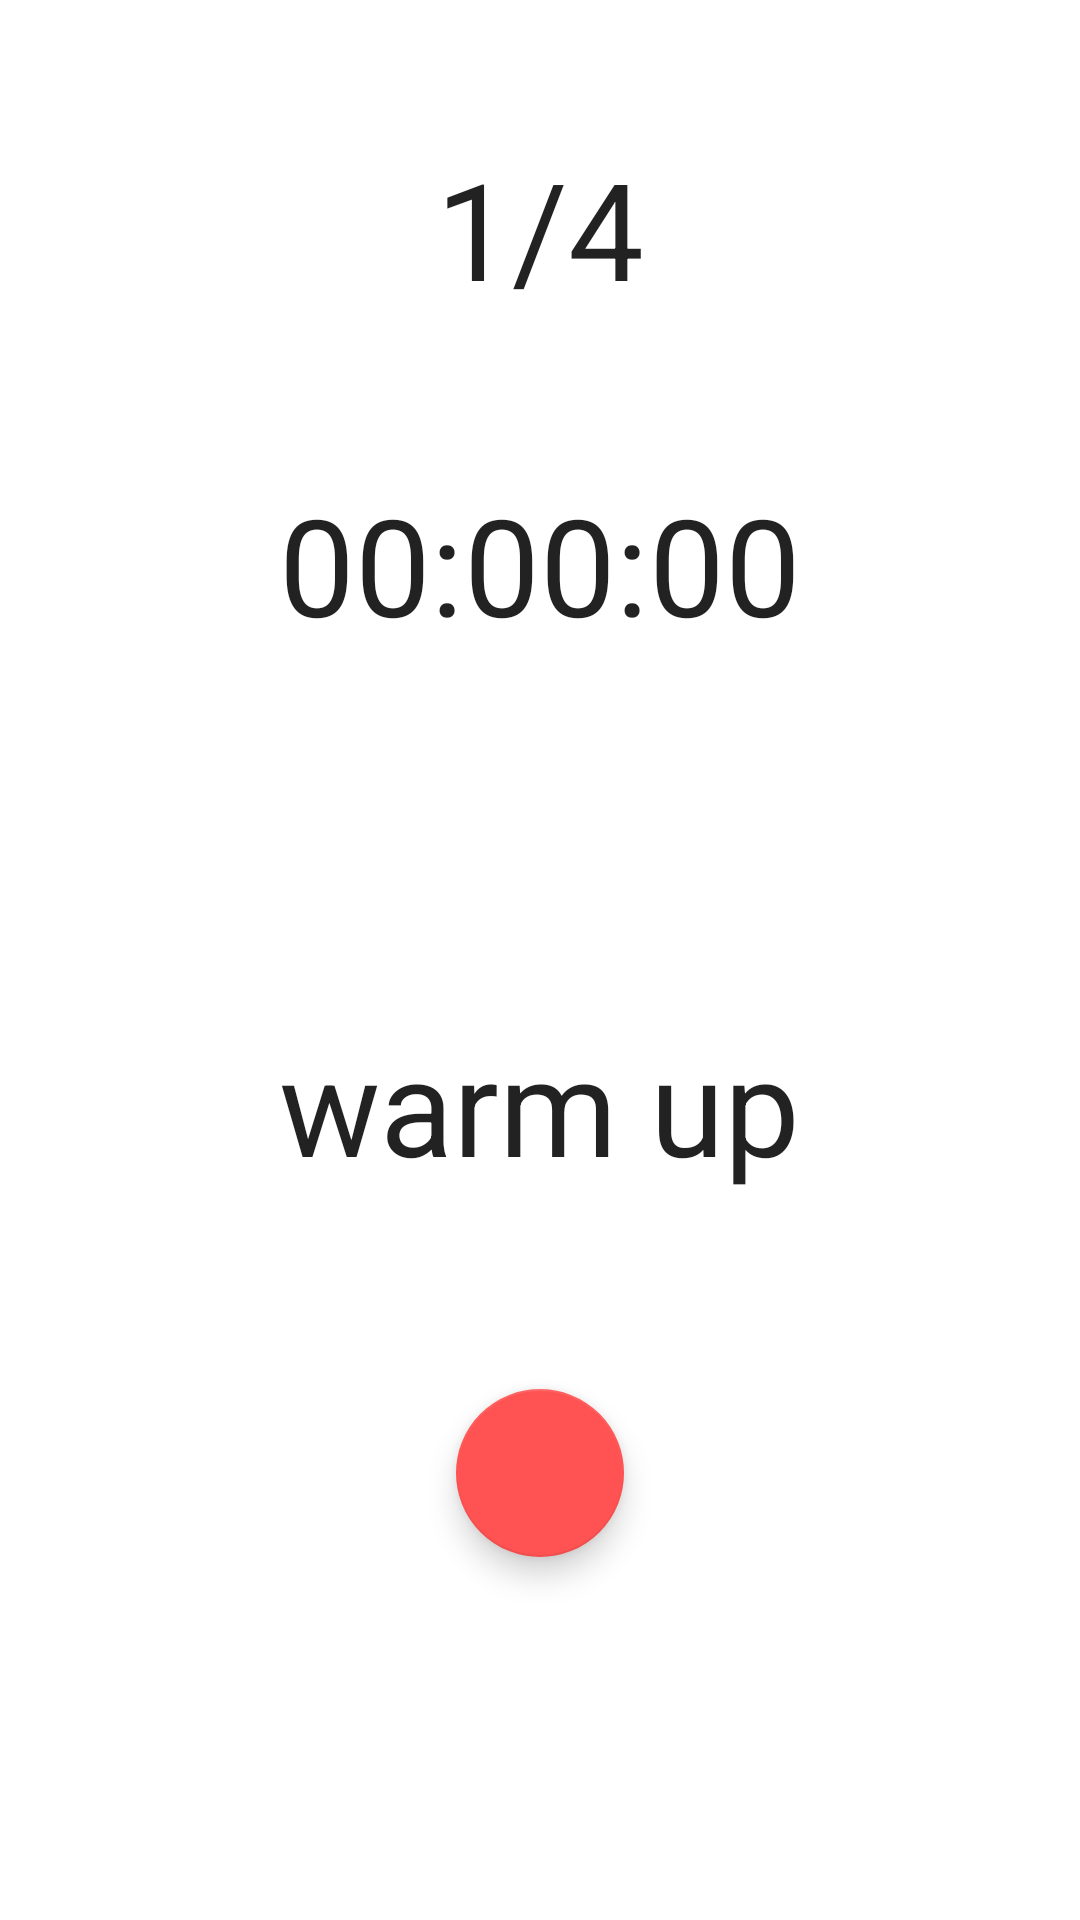

Write the Android layout XML for this screen, with the resource values it uses.
<!-- AndroidManifest.xml: application theme AppTheme -->
<!-- res/layout/while_workout_activity_material.xml -->
<?xml version="1.0" encoding="utf-8"?>
<RelativeLayout xmlns:android="http://schemas.android.com/apk/res/android"
    android:orientation="vertical" android:layout_width="match_parent"
    android:layout_height="match_parent"
    android:background="@android:color/background_light">

    <TextView
        android:layout_width="wrap_content"
        android:layout_height="wrap_content"
        android:text="00:00:00"
        android:id="@+id/textViewTime"
        android:fontFamily="sans-serif"
        android:textSize="@dimen/material_text_display2"
        android:alpha="0.87"
        android:textColor="@color/abc_primary_text_disable_only_material_light"
        android:layout_below="@+id/textViewSets"
        android:layout_centerHorizontal="true"
        android:layout_marginTop="52dp" />

    <TextView
        android:layout_width="wrap_content"
        android:layout_height="wrap_content"
        android:gravity="left"
        android:text="warm up"
        android:fontFamily="sans-serif"
        android:id="@+id/textViewWarmUp"
        android:textSize="@dimen/material_text_display2"
        android:alpha="0.87"
        android:textColor="@color/abc_primary_text_disable_only_material_light"
        android:layout_marginTop="58dp"
        android:layout_below="@+id/progressBar"
        android:layout_alignStart="@+id/textViewTime"
        android:visibility="visible"/>

    <TextView
        android:layout_width="wrap_content"
        android:layout_height="wrap_content"
        android:gravity="left"
        android:text="rest"
        android:fontFamily="sans-serif"
        android:id="@+id/textViewRest"
        android:textSize="@dimen/material_text_display2"
        android:alpha="0.87"
        android:textColor="@color/abc_primary_text_disable_only_material_light"
        android:layout_alignTop="@+id/textViewWarmUp"
        android:layout_alignEnd="@+id/textViewSets"
        android:visibility="invisible"/>

    <TextView
        android:layout_width="wrap_content"
        android:layout_height="wrap_content"
        android:gravity="left"
        android:text="work"
        android:fontFamily="sans-serif"
        android:id="@+id/textViewWork"
        android:textSize="@dimen/material_text_display2"
        android:alpha="0.87"
        android:textColor="@color/abc_primary_text_disable_only_material_light"
        android:layout_alignTop="@+id/textViewWarmUp"
        android:layout_centerHorizontal="true"
        android:visibility="invisible"/>

    <TextView
        android:layout_width="wrap_content"
        android:layout_height="wrap_content"
        android:fontFamily="sans-serif"
        android:text="1/4"
        android:id="@+id/textViewSets"
        android:textSize="@dimen/material_text_display2"
        android:layout_marginTop="46dp"
        android:alpha="0.87"
        android:textColor="@color/abc_primary_text_disable_only_material_light"
        android:layout_alignParentTop="true"
        android:layout_centerHorizontal="true" />

    <ProgressBar
        android:id="@+id/progressBar"
        style="?android:attr/progressBarStyleHorizontal"
        android:layout_width="wrap_content"
        android:layout_height="wrap_content"
        android:visibility="visible"
        android:indeterminate="false"
        android:indeterminateTintMode="src_atop"
        android:indeterminateTint="@color/colorPrimary"
        android:layout_marginTop="46dp"
        android:layout_below="@+id/textViewTime"
        android:layout_alignParentStart="true"
        android:layout_alignParentEnd="true" />

    <android.support.design.widget.FloatingActionButton
        android:layout_width="wrap_content"
        android:layout_height="wrap_content"
        android:layout_gravity="bottom"
        android:clickable="true"
        android:src="@drawable/ic_pause_white_24dp"
        android:id="@+id/fab_work"
        android:layout_below="@+id/textViewWarmUp"
        android:layout_centerHorizontal="true"
        android:layout_marginTop="65dp" />


</RelativeLayout>
<!-- resources referenced by this layout -->
<resources>
  <color name="colorPrimary">#303F9F</color>
  <dimen name="material_text_display2">45sp</dimen>
  <style name="AppTheme" parent="Theme.AppCompat.Light.DarkActionBar">
          
          <item name="colorPrimary">@color/colorPrimary</item>
          <item name="colorPrimaryDark">@color/colorPrimaryDark</item>
          <item name="colorAccent">@color/colorAccent</item>
          <item name="android:textColorPrimary">@color/colorTextPrimary</item>
          <item name="android:textColorSecondary">@color/colorTextSecondary</item>
      </style>
  <color name="colorPrimaryDark">#1A237E</color>
  <color name="colorAccent">#FF5252</color>
  <color name="colorTextPrimary">#000000</color>
  <color name="colorTextSecondary">#FFFFFF</color>
</resources>
